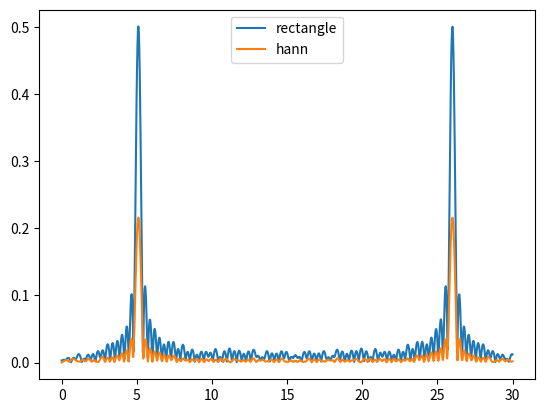

Reproduce this figure in Python. (Note: this script raises an exception after producing the figure.)
from typing import Callable

import matplotlib.pyplot as plt
import numpy as np


def window_fourier(
    f: Callable[[float], float],
    h: Callable[[float], float],
    T: np.array,
) -> Callable[[float], float]:
    return lambda w: sum(f(t) * h(t, T) * np.exp(-1j * w * t) for t in T) / len(T)


if __name__ == "__main__":
    print("f(t) = a_0 * sin(w_0 * t) + a_1 * sin(w_1 * t) for t in [0, T]")
    print("a_0 = 1,  a_1 = 0.002,  w_0 = 5.1,  w_1 = 25.5,  T = 2 * pi")
    print("for rectangle window h(t) = 1")
    print("for hann window h(t) = 0.5 * (1 - cos(2 * pi * t))")

    def f(t: float) -> float:
        return np.sin(5.1 * t) + 0.002 * np.sin(25.5 * t) + np.random.uniform(-0.1, 0.1)

    def rectangle(t: float, T: np.array) -> float:  # pylint: disable=unused-argument
        return 1 if t in T else 0

    def hann(t: float, T: np.array) -> float:
        return 0.5 * (1 - 2 * np.cos(2 * np.pi * t / len(T)))

    a, b, n = -10, 10, 100
    T = np.linspace(a, b, n)
    w = np.linspace(0, 30, 1000)

    plt.plot(w, np.abs(window_fourier(f, rectangle, T)(w)), label="rectangle")
    plt.plot(w, np.abs(window_fourier(f, hann, T)(w)), label="hann")
    plt.legend()
    plt.savefig("lesson_12/fourier.png")
